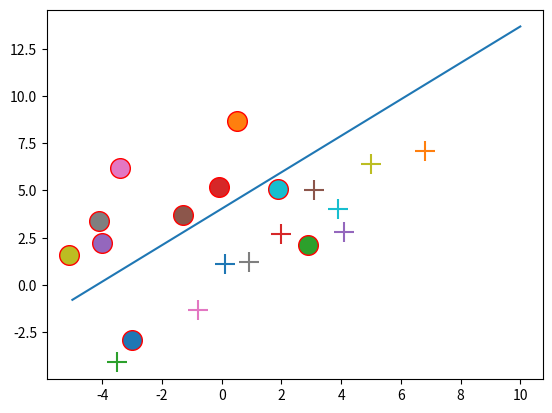

Recreate this plot in Python.
import numpy as np
import numpy.linalg as lin
import matplotlib.pyplot as plt
from sympy import *

x1= Symbol('x1')
x2= Symbol('x2')
X = np.array([[1.0],[x1],[x2]])
a = np.array([[0.],[0.],[0.]])

y = np.array([[1.0,1.0,1.0,1.0,1.0,1.0,1.0,1.0,1.0,1.0,1.0,1.0,1.0,1.0,1.0,1.0,1.0,1.0,1.0,1.0]
                 ,[0.1,6.8,-3.5,2.0,4.1,3.1,-0.8,0.9,5.0,3.9,-3.0,0.5,2.9,-0.1,-4.0,-1.3,-3.4,-4.1,-5.1,1.9]
                 ,[1.1,7.1,-4.1,2.7,2.8,5.0,-1.3,1.2,6.4,4.0,-2.9,8.7,2.1,5.2,2.2,3.7,6.2,3.4,1.6,5.1]])
b1 = 0.1
b2 = 0.5
Yk =[0]
learning_rate =0.47#0.47
count  = 0
while Yk.__len__() != 0:
    count = count +1
    Yk = []
    j = 0
    sum = np.array([[0],[0],[0]])

    while j != 20:
        if np.dot(a.transpose(),y[:,j]) <= b2:
            Yk.append(y[:,j])
        j = j + 1

    print(Yk.__len__())
    for i in np.arange(Yk.__len__()):
        sum = sum + ((b2- np.dot(a.transpose() , Yk[i].reshape(3,1)))/((lin.norm(Yk[i]))**2))*Yk[i].reshape(3,1)
    a = a + learning_rate*sum
    learning_rate = learning_rate - 0.0005
    if count == 200:
        break;
    print("a = ",a)

graph = np.dot(a.transpose(),X)
print(solve(graph[0]))
y1 = [0.964131542799681*x2 + 4.03482557075009  for x2 in np.linspace(-5,10,10)]
plt.plot(np.linspace(-5,10,10),y1)

for i in np.arange(20):
    if i <10:
        plt.scatter(y[1,i],y[2,i],marker="+",edgecolors='red',s=200)
    else :
        plt.scatter(y[1,i],y[2,i],marker="o",edgecolors='red',s=200)
plt.show()
